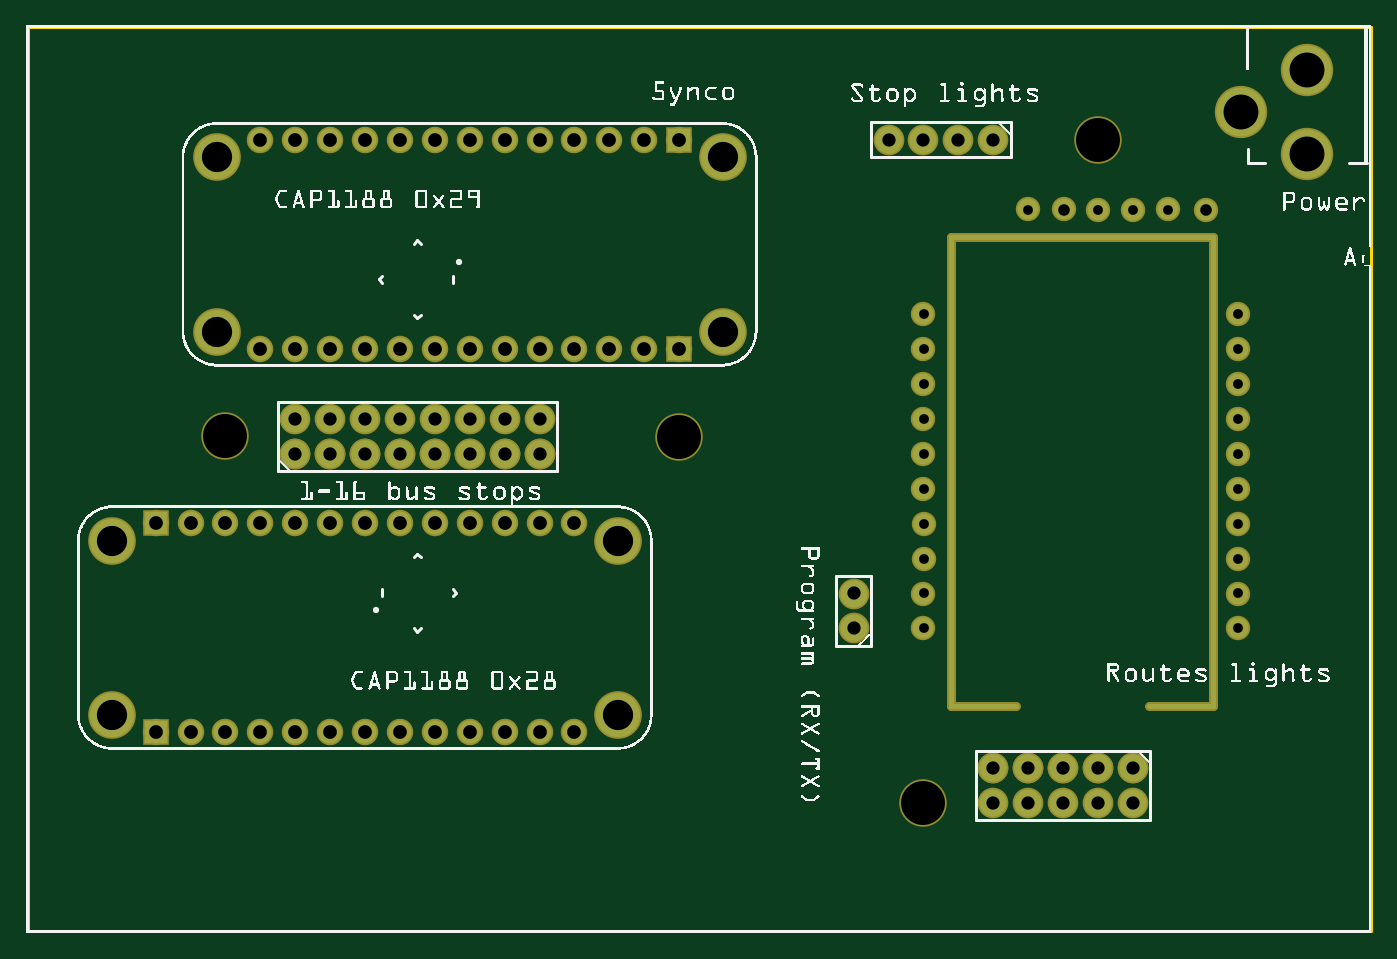
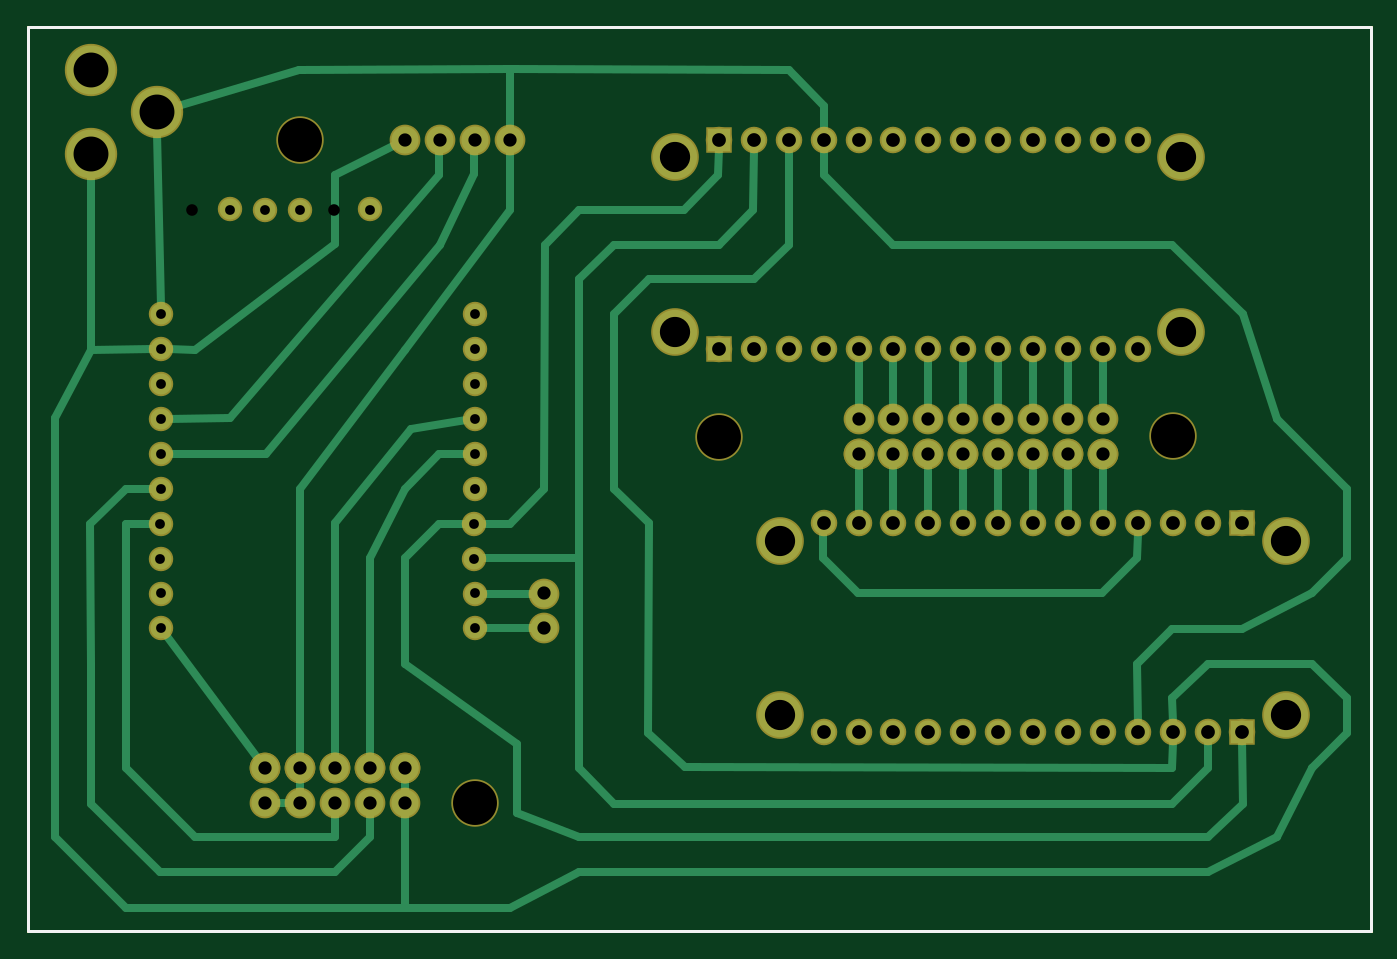
Circuit board: 8 layer files. Board 97.7 x 65.8 mm.
- outline: transit-notifier_contour.gm1 (370 bytes)
- bottom_copper: transit-notifier_copperBottom.gbl (7040 bytes)
- top_copper: transit-notifier_copperTop.gtl (2786 bytes)
- drill: transit-notifier_drill.txt (2119 bytes)
- bottom_mask: transit-notifier_maskBottom.gbs (2524 bytes)
- top_mask: transit-notifier_maskTop.gts (2867 bytes)
- bottom_silk: transit-notifier_silkBottom.gbo (360 bytes)
- top_silk: transit-notifier_silkTop.gto (382059 bytes)

=== outline: transit-notifier_contour.gm1 ===
G04 MADE WITH FRITZING*
G04 WWW.FRITZING.ORG*
G04 DOUBLE SIDED*
G04 HOLES PLATED*
G04 CONTOUR ON CENTER OF CONTOUR VECTOR*
%ASAXBY*%
%FSLAX23Y23*%
%MOIN*%
%OFA0B0*%
%SFA1.0B1.0*%
%ADD10R,3.855810X2.600060*%
%ADD11C,0.008000*%
%ADD10C,0.008*%
%LNCONTOUR*%
G90*
G70*
G54D10*
G54D11*
X4Y2596D02*
X3852Y2596D01*
X3852Y4D01*
X4Y4D01*
X4Y2596D01*
D02*
G04 End of contour*
M02*
=== bottom_copper: transit-notifier_copperBottom.gbl (7040 bytes, source omitted) ===
=== top_copper: transit-notifier_copperTop.gtl ===
G04 MADE WITH FRITZING*
G04 WWW.FRITZING.ORG*
G04 DOUBLE SIDED*
G04 HOLES PLATED*
G04 CONTOUR ON CENTER OF CONTOUR VECTOR*
%ASAXBY*%
%FSLAX23Y23*%
%MOIN*%
%OFA0B0*%
%SFA1.0B1.0*%
%ADD10C,0.066000*%
%ADD11C,0.126614*%
%ADD12C,0.078000*%
%ADD13C,0.140000*%
%ADD14C,0.060000*%
%ADD15C,0.033222*%
%ADD16R,0.066000X0.066000*%
%ADD17C,0.015436*%
%ADD18R,0.001000X0.001000*%
%LNCOPPER1*%
G90*
G70*
G54D10*
X1871Y1672D03*
X1771Y1672D03*
X1671Y1672D03*
X1571Y1672D03*
G54D11*
X1996Y1722D03*
G54D10*
X1471Y1672D03*
X1371Y1672D03*
X1271Y1672D03*
X1171Y1672D03*
X1071Y1672D03*
X971Y1672D03*
X871Y1672D03*
X771Y1672D03*
X671Y1672D03*
G54D11*
X546Y1722D03*
G54D10*
X1871Y2272D03*
X1771Y2272D03*
X1671Y2272D03*
X1571Y2272D03*
X1471Y2272D03*
X1371Y2272D03*
X1271Y2272D03*
X1171Y2272D03*
X1071Y2272D03*
X971Y2272D03*
X871Y2272D03*
X771Y2272D03*
X671Y2272D03*
G54D11*
X546Y2222D03*
X1996Y2222D03*
G54D10*
X371Y1174D03*
X471Y1174D03*
X571Y1174D03*
X671Y1174D03*
G54D11*
X246Y1124D03*
G54D10*
X771Y1174D03*
X871Y1174D03*
X971Y1174D03*
X1071Y1174D03*
X1171Y1174D03*
X1271Y1174D03*
X1371Y1174D03*
X1471Y1174D03*
X1571Y1174D03*
G54D11*
X1696Y1124D03*
G54D10*
X371Y574D03*
X471Y574D03*
X571Y574D03*
X671Y574D03*
X771Y574D03*
X871Y574D03*
X971Y574D03*
X1071Y574D03*
X1171Y574D03*
X1271Y574D03*
X1371Y574D03*
X1471Y574D03*
X1571Y574D03*
G54D11*
X1696Y624D03*
X246Y624D03*
G54D12*
X2771Y2272D03*
X2671Y2272D03*
X2571Y2272D03*
X2471Y2272D03*
X3171Y472D03*
X3071Y472D03*
X2971Y472D03*
X2871Y472D03*
X2771Y472D03*
X3171Y472D03*
X3071Y472D03*
X2971Y472D03*
X2871Y472D03*
X2771Y472D03*
X2771Y372D03*
X2871Y372D03*
X2971Y372D03*
X3071Y372D03*
X3171Y372D03*
X771Y1372D03*
X871Y1372D03*
X971Y1372D03*
X1071Y1372D03*
X1171Y1372D03*
X1271Y1372D03*
X1371Y1372D03*
X1471Y1372D03*
X771Y1372D03*
X871Y1372D03*
X971Y1372D03*
X1071Y1372D03*
X1171Y1372D03*
X1271Y1372D03*
X1371Y1372D03*
X1471Y1372D03*
X1471Y1472D03*
X1371Y1472D03*
X1271Y1472D03*
X1171Y1472D03*
X1071Y1472D03*
X971Y1472D03*
X871Y1472D03*
X771Y1472D03*
X2371Y872D03*
X2371Y972D03*
G54D13*
X3671Y2232D03*
X3671Y2472D03*
X3481Y2352D03*
G54D14*
X2571Y872D03*
X2571Y972D03*
X2572Y1072D03*
X2572Y1172D03*
X2571Y1272D03*
X2571Y1372D03*
X2571Y1472D03*
X2571Y1572D03*
X2571Y1672D03*
X2571Y1772D03*
X3471Y872D03*
X3471Y972D03*
X3471Y1072D03*
X3471Y1172D03*
X3471Y1272D03*
X3471Y1372D03*
X3471Y1472D03*
X3471Y1572D03*
X3471Y1672D03*
X3471Y1772D03*
X2871Y2073D03*
X3071Y2072D03*
X3171Y2072D03*
X3271Y2073D03*
G54D15*
X2974Y2073D03*
G54D14*
X2974Y2073D03*
G54D15*
X3380Y2072D03*
G54D14*
X3380Y2072D03*
G54D16*
X1871Y1672D03*
X1871Y2272D03*
X371Y1174D03*
X371Y574D03*
G54D17*
X3402Y651D02*
X3402Y1993D01*
D02*
X3402Y1993D02*
X2650Y1993D01*
D02*
X2650Y1993D02*
X2650Y651D01*
D02*
X3402Y651D02*
X3217Y651D01*
D02*
X2836Y651D02*
X2650Y651D01*
G54D18*
D02*
G04 End of Copper1*
M02*
=== drill: transit-notifier_drill.txt ===
; NON-PLATED HOLES START AT T1
; THROUGH (PLATED) HOLES START AT T100
M48
INCH
T1C0.125984
T2C0.033222
T100C0.086614
T101C0.038000
T102C0.039370
T103C0.100000
T104C0.028000
%
T1
X025710Y003723
X005710Y014231
X018710Y014216
X030710Y022723
T2
X033804Y020721
X029742Y020725
T100
X002460Y011240
X016960Y011240
X002460Y006240
X016960Y006240
X005460Y022223
X019960Y022223
X005460Y017223
X019960Y017223
T101
X023710Y009723
X013710Y013723
X031710Y004723
X008710Y014723
X030710Y004723
X007710Y014723
X009710Y014723
X011710Y014723
X010710Y014723
X012710Y014723
X014710Y014723
X013710Y014723
X028710Y003723
X029710Y003723
X027710Y003723
X023710Y008723
X024710Y022723
X026710Y022723
X025710Y022723
X027710Y022723
X031710Y003723
X008710Y013723
X030710Y003723
X009710Y013723
X007710Y013723
X028710Y004723
X011710Y013723
X027710Y004723
X029710Y004723
X014710Y013723
X012710Y013723
X010710Y013723
T102
X007710Y016723
X009710Y016723
X006710Y022723
X008710Y022723
X007710Y022723
X009710Y022723
X003710Y005740
X011710Y016723
X008710Y005740
X006710Y005740
X004710Y005740
X010710Y016723
X012710Y016723
X014710Y016723
X016710Y016723
X018710Y016723
X009710Y005740
X007710Y005740
X005710Y005740
X013710Y016723
X015710Y016723
X017710Y016723
X003710Y011740
X011710Y022723
X008710Y011740
X006710Y011740
X004710Y011740
X010710Y022723
X012710Y022723
X014710Y022723
X016710Y022723
X018710Y022723
X009710Y011740
X007710Y011740
X005710Y011740
X013710Y022723
X015710Y022723
X017710Y022723
X011710Y005740
X014710Y005740
X012710Y005740
X010710Y005740
X015710Y005740
X013710Y005740
X011710Y011740
X014710Y011740
X012710Y011740
X010710Y011740
X015710Y011740
X013710Y011740
X006710Y016723
X008710Y016723
T103
X036710Y024723
X036710Y022323
X034810Y023523
T104
X031714Y020721
X034710Y015723
X034714Y010723
X028714Y020725
X034710Y008723
X034710Y012723
X025714Y016723
X025718Y011723
X025714Y009723
X025714Y013723
X034710Y017723
X034710Y014723
X025714Y015723
X025718Y010723
X025714Y008723
X025714Y012723
X032714Y020725
X029742Y020725
X030714Y020721
X034710Y016723
X034714Y011723
X034710Y009723
X034710Y013723
X025714Y017723
X025714Y014723
X033804Y020721
T00
M30

=== bottom_mask: transit-notifier_maskBottom.gbs ===
G04 MADE WITH FRITZING*
G04 WWW.FRITZING.ORG*
G04 DOUBLE SIDED*
G04 HOLES PLATED*
G04 CONTOUR ON CENTER OF CONTOUR VECTOR*
%ASAXBY*%
%FSLAX23Y23*%
%MOIN*%
%OFA0B0*%
%SFA1.0B1.0*%
%ADD10C,0.135984*%
%ADD11C,0.070000*%
%ADD12C,0.076000*%
%ADD13C,0.136614*%
%ADD14C,0.088000*%
%ADD15C,0.150000*%
%ADD16R,0.076000X0.076000*%
%LNMASK0*%
G90*
G70*
G54D10*
X3071Y2272D03*
X571Y1423D03*
X1871Y1422D03*
X2571Y372D03*
G54D11*
X2571Y872D03*
X2571Y972D03*
X2572Y1072D03*
X2572Y1172D03*
X2571Y1272D03*
X2571Y1372D03*
X2571Y1472D03*
X2571Y1572D03*
X2571Y1672D03*
X2571Y1772D03*
X3471Y872D03*
X3471Y972D03*
X3471Y1072D03*
X3471Y1172D03*
X3471Y1272D03*
X3471Y1372D03*
X3471Y1472D03*
X3471Y1572D03*
X3471Y1672D03*
X3471Y1772D03*
X2871Y2073D03*
X3071Y2072D03*
X3171Y2072D03*
X3271Y2073D03*
G54D12*
X1871Y1672D03*
X1771Y1672D03*
X1671Y1672D03*
X1571Y1672D03*
G54D13*
X1996Y1722D03*
G54D12*
X1471Y1672D03*
X1371Y1672D03*
X1271Y1672D03*
X1171Y1672D03*
X1071Y1672D03*
X971Y1672D03*
X871Y1672D03*
X771Y1672D03*
X671Y1672D03*
G54D13*
X546Y1722D03*
G54D12*
X1871Y2272D03*
X1771Y2272D03*
X1671Y2272D03*
X1571Y2272D03*
X1471Y2272D03*
X1371Y2272D03*
X1271Y2272D03*
X1171Y2272D03*
X1071Y2272D03*
X971Y2272D03*
X871Y2272D03*
X771Y2272D03*
X671Y2272D03*
G54D13*
X546Y2222D03*
X1996Y2222D03*
G54D12*
X371Y1174D03*
X471Y1174D03*
X571Y1174D03*
X671Y1174D03*
G54D13*
X246Y1124D03*
G54D12*
X771Y1174D03*
X871Y1174D03*
X971Y1174D03*
X1071Y1174D03*
X1171Y1174D03*
X1271Y1174D03*
X1371Y1174D03*
X1471Y1174D03*
X1571Y1174D03*
G54D13*
X1696Y1124D03*
G54D12*
X371Y574D03*
X471Y574D03*
X571Y574D03*
X671Y574D03*
X771Y574D03*
X871Y574D03*
X971Y574D03*
X1071Y574D03*
X1171Y574D03*
X1271Y574D03*
X1371Y574D03*
X1471Y574D03*
X1571Y574D03*
G54D13*
X1696Y624D03*
X246Y624D03*
G54D14*
X2771Y2272D03*
X2671Y2272D03*
X2571Y2272D03*
X2471Y2272D03*
X3171Y472D03*
X3071Y472D03*
X2971Y472D03*
X2871Y472D03*
X2771Y472D03*
X3171Y472D03*
X3071Y472D03*
X2971Y472D03*
X2871Y472D03*
X2771Y472D03*
X2771Y372D03*
X2871Y372D03*
X2971Y372D03*
X3071Y372D03*
X3171Y372D03*
X771Y1372D03*
X871Y1372D03*
X971Y1372D03*
X1071Y1372D03*
X1171Y1372D03*
X1271Y1372D03*
X1371Y1372D03*
X1471Y1372D03*
X771Y1372D03*
X871Y1372D03*
X971Y1372D03*
X1071Y1372D03*
X1171Y1372D03*
X1271Y1372D03*
X1371Y1372D03*
X1471Y1372D03*
X1471Y1472D03*
X1371Y1472D03*
X1271Y1472D03*
X1171Y1472D03*
X1071Y1472D03*
X971Y1472D03*
X871Y1472D03*
X771Y1472D03*
X2371Y872D03*
X2371Y972D03*
G54D15*
X3671Y2232D03*
X3671Y2472D03*
X3481Y2352D03*
G54D16*
X1871Y1672D03*
X1871Y2272D03*
X371Y1174D03*
X371Y574D03*
G04 End of Mask0*
M02*
=== top_mask: transit-notifier_maskTop.gts ===
G04 MADE WITH FRITZING*
G04 WWW.FRITZING.ORG*
G04 DOUBLE SIDED*
G04 HOLES PLATED*
G04 CONTOUR ON CENTER OF CONTOUR VECTOR*
%ASAXBY*%
%FSLAX23Y23*%
%MOIN*%
%OFA0B0*%
%SFA1.0B1.0*%
%ADD10C,0.135984*%
%ADD11C,0.076000*%
%ADD12C,0.136614*%
%ADD13C,0.088000*%
%ADD14C,0.150000*%
%ADD15C,0.070000*%
%ADD16C,0.043222*%
%ADD17R,0.076000X0.076000*%
%ADD18C,0.025436*%
%ADD19R,0.001000X0.001000*%
%LNMASK1*%
G90*
G70*
G54D10*
X3071Y2272D03*
X571Y1423D03*
X1871Y1422D03*
X2571Y372D03*
G54D11*
X1871Y1672D03*
X1771Y1672D03*
X1671Y1672D03*
X1571Y1672D03*
G54D12*
X1996Y1722D03*
G54D11*
X1471Y1672D03*
X1371Y1672D03*
X1271Y1672D03*
X1171Y1672D03*
X1071Y1672D03*
X971Y1672D03*
X871Y1672D03*
X771Y1672D03*
X671Y1672D03*
G54D12*
X546Y1722D03*
G54D11*
X1871Y2272D03*
X1771Y2272D03*
X1671Y2272D03*
X1571Y2272D03*
X1471Y2272D03*
X1371Y2272D03*
X1271Y2272D03*
X1171Y2272D03*
X1071Y2272D03*
X971Y2272D03*
X871Y2272D03*
X771Y2272D03*
X671Y2272D03*
G54D12*
X546Y2222D03*
X1996Y2222D03*
G54D11*
X371Y1174D03*
X471Y1174D03*
X571Y1174D03*
X671Y1174D03*
G54D12*
X246Y1124D03*
G54D11*
X771Y1174D03*
X871Y1174D03*
X971Y1174D03*
X1071Y1174D03*
X1171Y1174D03*
X1271Y1174D03*
X1371Y1174D03*
X1471Y1174D03*
X1571Y1174D03*
G54D12*
X1696Y1124D03*
G54D11*
X371Y574D03*
X471Y574D03*
X571Y574D03*
X671Y574D03*
X771Y574D03*
X871Y574D03*
X971Y574D03*
X1071Y574D03*
X1171Y574D03*
X1271Y574D03*
X1371Y574D03*
X1471Y574D03*
X1571Y574D03*
G54D12*
X1696Y624D03*
X246Y624D03*
G54D13*
X2771Y2272D03*
X2671Y2272D03*
X2571Y2272D03*
X2471Y2272D03*
X3171Y472D03*
X3071Y472D03*
X2971Y472D03*
X2871Y472D03*
X2771Y472D03*
X3171Y472D03*
X3071Y472D03*
X2971Y472D03*
X2871Y472D03*
X2771Y472D03*
X2771Y372D03*
X2871Y372D03*
X2971Y372D03*
X3071Y372D03*
X3171Y372D03*
X771Y1372D03*
X871Y1372D03*
X971Y1372D03*
X1071Y1372D03*
X1171Y1372D03*
X1271Y1372D03*
X1371Y1372D03*
X1471Y1372D03*
X771Y1372D03*
X871Y1372D03*
X971Y1372D03*
X1071Y1372D03*
X1171Y1372D03*
X1271Y1372D03*
X1371Y1372D03*
X1471Y1372D03*
X1471Y1472D03*
X1371Y1472D03*
X1271Y1472D03*
X1171Y1472D03*
X1071Y1472D03*
X971Y1472D03*
X871Y1472D03*
X771Y1472D03*
X2371Y872D03*
X2371Y972D03*
G54D14*
X3671Y2232D03*
X3671Y2472D03*
X3481Y2352D03*
G54D15*
X2571Y872D03*
X2571Y972D03*
X2572Y1072D03*
X2572Y1172D03*
X2571Y1272D03*
X2571Y1372D03*
X2571Y1472D03*
X2571Y1572D03*
X2571Y1672D03*
X2571Y1772D03*
X3471Y872D03*
X3471Y972D03*
X3471Y1072D03*
X3471Y1172D03*
X3471Y1272D03*
X3471Y1372D03*
X3471Y1472D03*
X3471Y1572D03*
X3471Y1672D03*
X3471Y1772D03*
X2871Y2073D03*
X3071Y2072D03*
X3171Y2072D03*
X3271Y2073D03*
G54D16*
X2974Y2073D03*
G54D15*
X2974Y2073D03*
G54D16*
X3380Y2072D03*
G54D15*
X3380Y2072D03*
G54D17*
X1871Y1672D03*
X1871Y2272D03*
X371Y1174D03*
X371Y574D03*
G54D18*
X3402Y651D02*
X3402Y1993D01*
D02*
X3402Y1993D02*
X2650Y1993D01*
D02*
X2650Y1993D02*
X2650Y651D01*
D02*
X3402Y651D02*
X3217Y651D01*
D02*
X2836Y651D02*
X2650Y651D01*
G54D19*
D02*
G04 End of Mask1*
M02*
=== bottom_silk: transit-notifier_silkBottom.gbo ===
G04 MADE WITH FRITZING*
G04 WWW.FRITZING.ORG*
G04 DOUBLE SIDED*
G04 HOLES PLATED*
G04 CONTOUR ON CENTER OF CONTOUR VECTOR*
%ASAXBY*%
%FSLAX23Y23*%
%MOIN*%
%OFA0B0*%
%SFA1.0B1.0*%
%ADD10R,3.855810X2.600060X3.839810X2.584060*%
%ADD11C,0.008000*%
%LNSILK0*%
G90*
G70*
G54D11*
X4Y2596D02*
X3852Y2596D01*
X3852Y4D01*
X4Y4D01*
X4Y2596D01*
D02*
G04 End of Silk0*
M02*
=== top_silk: transit-notifier_silkTop.gto (382059 bytes, source omitted) ===
